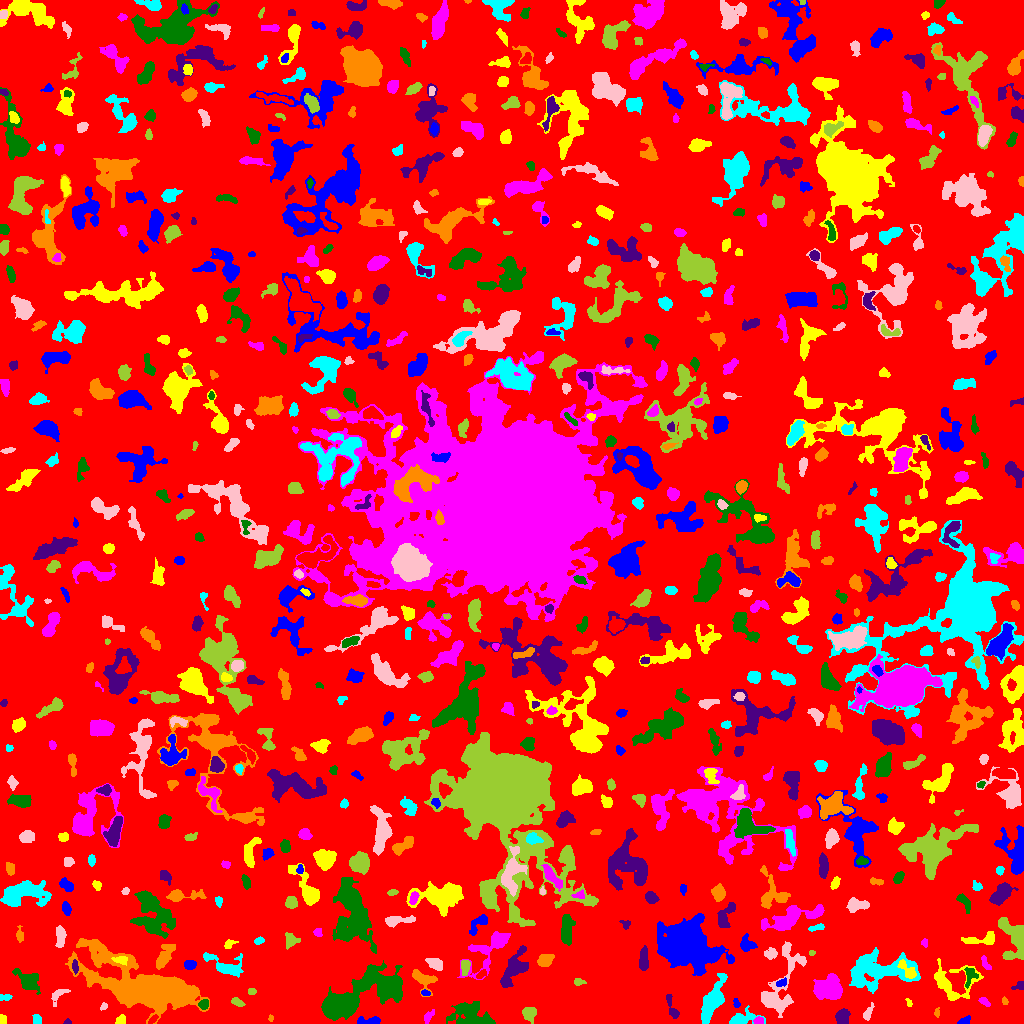

Values plotted in this chart, from the file beside it:
ID, X, Y, A, B, theta, total_flux, mu_max, mu_median, mu_mean, R_fwhm, R_e, R10, R90, x_start, x_end, y_start, y_end, area, greylevel
0, 515.8, 512.6, 299.1, 296.5, 1.257, 1385367, 13.0, 1.0, 1.833, 40.5, 227.5, 85.51, 371.3, 0, 1023, 0, 1023, 755638, 1.833
1, 368.2, 2.321, 6.317, 1.797, 0.05293, 474.0, 6.0, 3.0, 3.181, 5.382, 3.909, 1.596, 5.944, 357, 380, 0, 7, 149, 7.181
2, 119.9, 2.772, 2.481, 1.731, 0.8452, 136.0, 5.0, 1.0, 1.581, 2.932, 2.523, 0.9772, 3.909, 115, 125, 0, 9, 86, 7.581
3, 758.6, 2.537, 2.274, 1.824, -0.06649, 287.0, 9.0, 4.0, 4.1, 3.09, 2.585, 0.9772, 3.989, 753, 763, 0, 7, 70, 12.1
4, 470.5, 7.76, 10.2, 5.453, -0.2916, 1755, 7.0, 2.0, 2.627, 8.234, 7.756, 3.09, 12.33, 446, 495, 0, 22, 668, 6.627
5, 67.5, 1.045, 1.752, 0.976, 0.0, 44.0, 3.0, 1.0, 1.189, 2.111, 1.596, 0.5642, 2.585, 63, 71, 0, 5, 37, 6.189
6, 270.7, 5.193, 1.729, 1.26, 1.512, 135.0, 7.0, 4.0, 3.971, 2.523, 1.871, 0.5642, 2.877, 268, 273, 2, 9, 34, 6.971
7, 36.71, 3.875, 2.535, 1.818, -1.423, 96.0, 2.0, 1.0, 1.143, 4.514, 2.706, 1.128, 4.146, 32, 41, 0, 9, 84, 7.143
8, 867.8, 10.2, 3.639, 1.709, 1.13, 174.0, 4.0, 1.0, 1.596, 4.107, 2.877, 1.128, 4.652, 863, 874, 3, 21, 109, 7.596
9, 529, 10.37, 3.276, 3.206, -1.363, 606.0, 8.0, 3.0, 3.385, 4.951, 3.989, 1.493, 6.358, 522, 536, 0, 16, 179, 7.385
10, 170.8, 2.762, 2.634, 2.041, -0.09015, 365.0, 8.0, 4.0, 3.802, 4.029, 2.932, 1.128, 4.514, 165, 177, 0, 8, 96, 8.802
11, 964.2, 3.026, 3.56, 1.603, 0.4024, 190.0, 4.0, 2.0, 2.262, 4.334, 2.985, 1.128, 4.406, 957, 970, 0, 8, 84, 6.262
12, 1.976, 2.941, 2.263, 1.524, 1.542, 205.0, 8.0, 3.0, 3.154, 2.985, 2.185, 0.7979, 3.478, 0, 6, 0, 9, 65, 8.154
13, 428.2, 6.487, 3.582, 1.611, 0.9431, 80.0, 3.0, 1.0, 0.8247, 2.257, 2.459, 0.7979, 4.029, 424, 434, 0, 14, 97, 5.825
14, 203.9, 19.23, 2.595, 2.163, 0.7622, 393.0, 8.0, 4.0, 4.181, 4.222, 2.985, 1.128, 4.652, 198, 208, 14, 24, 94, 10.18
15, 842.2, 6.306, 3.635, 2.882, 1.404, 815.0, 9.0, 4.0, 4.267, 5.171, 4.107, 1.693, 6.482, 835, 850, 0, 15, 191, 8.267
16, 936.9, 10.92, 2.129, 1.059, -1.55, 65.0, 3.0, 1.0, 1.354, 2.585, 1.871, 0.7979, 2.932, 934, 939, 6, 16, 48, 6.354
17, 742, 4.361, 7.832, 3.211, 0.1519, 1100, 10.0, 3.0, 4.059, 5.109, 4.687, 1.784, 7.999, 729, 765, 0, 18, 271, 8.059
18, 103.8, 16.99, 1.938, 1.477, 0.7024, 99.0, 5.0, 2.0, 2.02, 2.185, 2.034, 0.5642, 3.432, 100, 107, 13, 21, 49, 6.02
19, 237.7, 21.38, 3.306, 1.422, -0.3737, 144.0, 4.0, 1.0, 1.532, 3.613, 2.646, 0.9772, 4.406, 231, 245, 17, 26, 94, 6.532
20, 603.5, 11.16, 27.78, 11.45, 0.07182, 27167, 66.0, 4.0, 7.925, 8.215, 10.84, 3.827, 25.41, 549, 695, 0, 64, 3428, 11.93
21, 736.2, 19.86, 2.464, 1.492, -1.322, 121.0, 4.0, 2.0, 2.086, 3.432, 2.394, 0.9772, 3.742, 733, 740, 16, 25, 58, 8.086
22, 909, 20.62, 2.224, 1.329, -1.112, 162.0, 7.0, 3.0, 3.6, 2.459, 2.034, 0.7979, 3.241, 905, 912, 17, 25, 45, 6.6
23, 984.4, 21.58, 3.193, 1.605, -0.5933, 154.0, 4.0, 2.0, 1.925, 3.949, 2.821, 1.128, 4.478, 978, 990, 17, 26, 80, 5.925
24, 335.6, 16.62, 7.109, 4.215, 0.1711, 9176, 56.0, 9.0, 14.68, 6.05, 6.103, 2.326, 11.06, 323, 357, 5, 29, 625, 22.68
25, 672, 15.83, 7.787, 1.942, -1.239, 380.0, 6.0, 2.0, 2.436, 4.334, 3.785, 1.493, 6.05, 666, 679, 5, 29, 156, 11.44
26, 1004, 22.45, 1.95, 1.295, -1.257, 108.0, 5.0, 3.0, 2.4, 2.706, 2.034, 0.7979, 3.141, 1002, 1008, 19, 27, 45, 6.4
27, 5.218, 26.41, 3.443, 1.624, 0.03142, 124.0, 3.0, 2.0, 1.676, 3.613, 2.821, 1.128, 4.334, 0, 12, 23, 29, 74, 5.676
28, 58.4, 28.76, 5.58, 2.588, 0.7337, 340.0, 5.0, 2.0, 2.394, 4.72, 3.909, 1.493, 5.781, 51, 70, 17, 34, 142, 8.394
29, 251.6, 31.83, 2.294, 1.548, 0.01574, 134.0, 4.0, 3.0, 2.436, 3.568, 2.459, 0.9772, 3.568, 248, 256, 29, 35, 55, 6.436
30, 293.5, 48.99, 9.564, 2.433, -1.221, 702.0, 7.0, 2.0, 2.59, 4.514, 5.046, 1.871, 7.899, 285, 303, 32, 63, 271, 6.59
31, 425.3, 30.19, 2.031, 1.315, -0.1965, 139.0, 6.0, 2.0, 2.623, 2.821, 2.034, 0.7979, 3.29, 421, 430, 28, 34, 53, 9.623
32, 950, 40.37, 12, 9.083, -0.3351, 1568, 9.0, 2.0, 2.485, 5.47, 7.001, 2.523, 12.06, 934, 983, 23, 65, 631, 6.485
33, 826.6, 34.67, 6.759, 5.452, 0.1626, 3008, 14.0, 4.0, 5.098, 7.024, 7.136, 2.646, 11.75, 813, 842, 24, 50, 590, 10.1
34, 969.6, 47.93, 5.597, 3.154, 1.434, 260.0, 4.0, 2.0, 1.656, 5.015, 3.989, 1.493, 6.333, 964, 978, 35, 56, 157, 7.656
35, 1019, 37.38, 3.366, 1.996, 0.3728, 127.0, 3.0, 1.5, 1.549, 3.613, 3.038, 1.128, 4.652, 1011, 1023, 34, 42, 82, 5.549
36, 146.8, 35.35, 25.52, 9.189, -0.3231, 46683, 62.0, 7.0, 11.95, 10.37, 14.65, 5.14, 27.41, 65, 209, 0, 85, 3905, 14.95
37, 712.3, 22.38, 11.68, 3.691, 1.16, 3716, 15.0, 5.0, 5.898, 7.59, 7.569, 2.932, 12.27, 701, 727, 0, 50, 630, 9.898
38, 780.7, 37.08, 21.9, 7.567, 1.216, 3549, 9.0, 4.0, 3.8, 9.441, 9.821, 3.827, 15.38, 761, 806, 6, 82, 934, 7.8
39, 578.6, 41.6, 2.892, 1.702, -0.06614, 141.0, 4.0, 2.0, 1.932, 3.742, 2.646, 0.9772, 4.184, 574, 586, 38, 45, 73, 9.932
40, 481.2, 48.82, 2.423, 1.412, 0.4953, 125.0, 5.0, 1.0, 1.712, 2.585, 2.257, 0.7979, 3.742, 476, 486, 45, 54, 73, 8.712
41, 781.7, 41.2, 2.55, 1.619, 0.2597, 137.0, 5.0, 1.0, 1.779, 2.523, 2.394, 0.7979, 4.068, 776, 786, 37, 46, 77, 10.78
42, 908.1, 52.83, 6.369, 2.27, -0.8764, 364.0, 7.0, 2.0, 1.947, 3.338, 3.613, 1.382, 6.103, 897, 916, 45, 64, 187, 11.95
43, 490.6, 75.8, 15.08, 5.906, 0.8062, 1733, 12.0, 2.0, 2.622, 5.046, 6.628, 2.257, 12.18, 457, 510, 44, 92, 661, 6.622
44, 28.73, 42.25, 5.426, 3.994, -0.6106, 1775, 14.0, 3.0, 4.972, 6.077, 5.015, 1.954, 8.5, 12, 40, 29, 55, 357, 8.972
45, 514.1, 55.07, 9.626, 4.248, 1.03, 2642, 14.0, 4.0, 4.902, 6.676, 6.817, 2.585, 11.33, 500, 528, 36, 78, 539, 7.902
46, 423.9, 43.99, 6.349, 4.26, -0.6363, 774.0, 7.0, 2.0, 2.764, 5.202, 5.015, 1.954, 8.019, 412, 437, 27, 54, 280, 6.764
47, 878, 52.53, 18.26, 7.638, 0.0836, 4556, 11.0, 3.0, 3.367, 8.253, 10.97, 3.989, 17.44, 849, 920, 30, 76, 1353, 7.367
48, 434.8, 59.68, 4.014, 2.445, -0.4988, 565.0, 7.0, 3.0, 3.304, 4.787, 3.909, 1.596, 6.257, 425, 442, 53, 65, 171, 7.304
49, 465.3, 56.44, 4.253, 2.131, 1.362, 298.0, 5.0, 2.0, 2.328, 4.029, 3.656, 1.382, 5.585, 461, 470, 48, 63, 128, 8.328
50, 316.4, 60.72, 2.128, 1.761, 0.9305, 134.0, 4.0, 2.0, 2.161, 3.613, 2.459, 0.9772, 3.827, 313, 320, 57, 65, 62, 6.161
51, 189.8, 58.9, 2.551, 2.037, -0.04107, 260.0, 6.0, 2.0, 2.364, 3.989, 2.932, 1.128, 4.583, 184, 196, 54, 63, 110, 7.364
52, 120.7, 63.74, 3.794, 1.886, -0.03205, 322.0, 7.0, 3.0, 3.009, 3.656, 3.241, 1.128, 5.015, 111, 127, 58, 67, 107, 13.01
53, 986.4, 59.41, 4.74, 1.161, -0.9596, 63.0, 3.0, 0.0, 0.6774, 2.111, 2.034, 0.7979, 3.478, 981, 991, 54, 68, 93, 5.677
54, 377.8, 37.41, 16.44, 8.872, 0.167, 6150, 15.0, 4.0, 4.362, 8.667, 10.57, 3.868, 17.33, 321, 402, 3, 63, 1410, 8.362
55, 75.06, 56.7, 3.322, 1.334, -1.496, 186.0, 5.0, 2.0, 2.385, 3.338, 2.706, 0.9772, 4.222, 72, 78, 49, 64, 78, 9.385
56, 545.6, 63.59, 3.917, 2.724, 0.4327, 641.0, 8.0, 4.0, 3.522, 5.499, 4.26, 1.693, 6.457, 537, 554, 57, 69, 182, 7.522
57, 224.2, 58.86, 12.45, 5.011, -0.3621, 835.0, 4.0, 2.0, 2.017, 9.982, 6.979, 2.523, 10.22, 203, 243, 46, 71, 414, 6.017
58, 770.6, 70, 3.286, 2.764, 0.2305, 253.0, 4.0, 2.0, 2.04, 5.557, 3.827, 1.382, 5.528, 764, 777, 64, 76, 124, 8.04
59, 811.5, 70.38, 1.42, 1.238, 0.05868, 77.0, 6.0, 2.0, 2.2, 1.784, 1.596, 0.5642, 2.821, 809, 815, 68, 73, 35, 7.2
... 708 more rows
